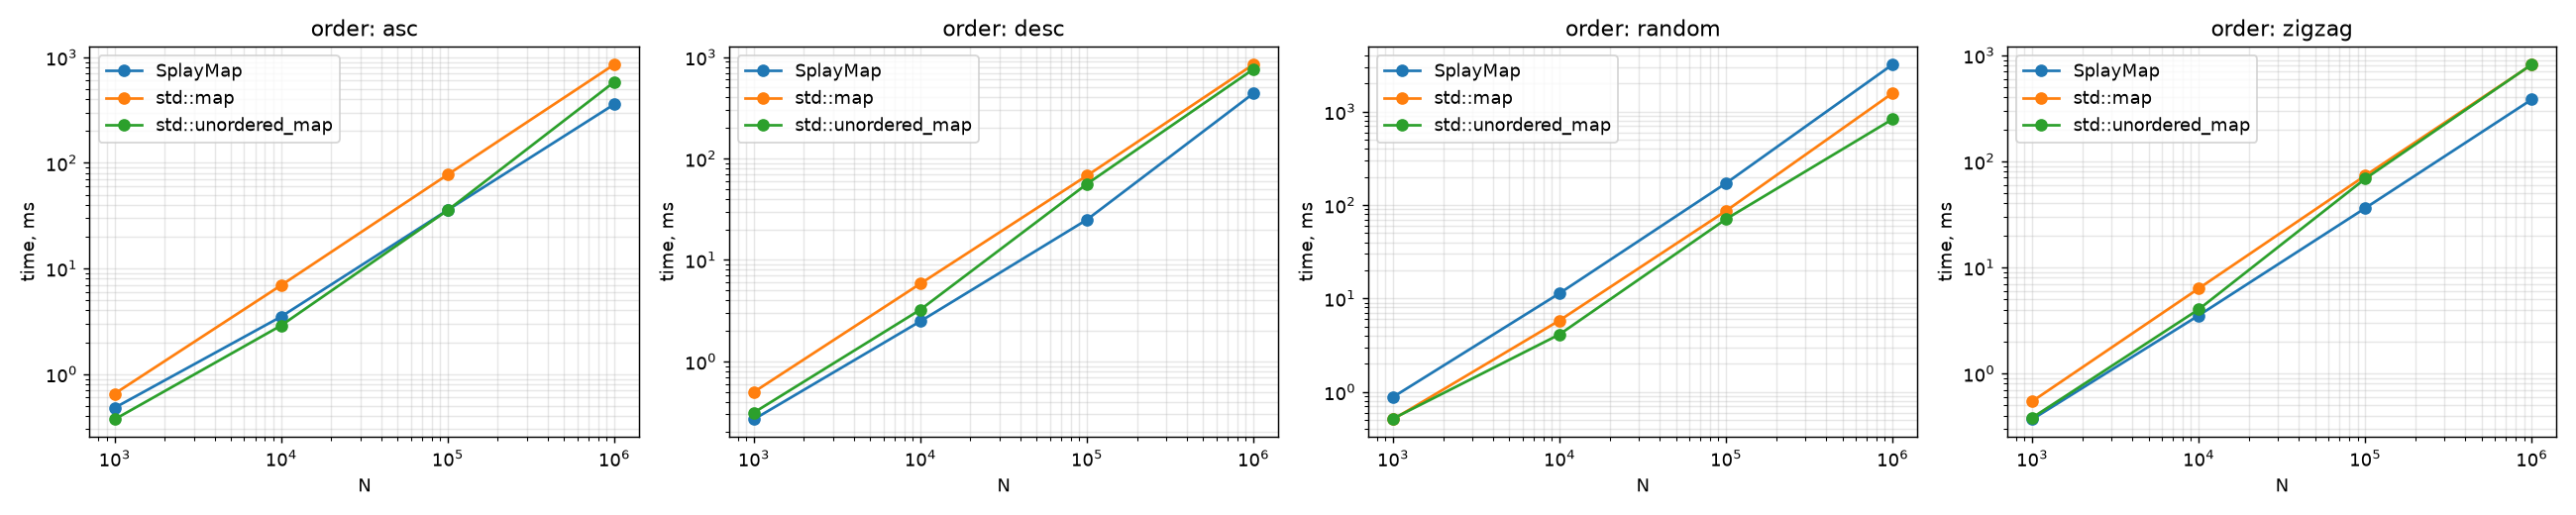

Data behind this chart, as committed beside it:
file, pattern, records, splay_ms, map_ms, unordered_map_ms
Lab5CPP/data/bench_asc.txt, asc, 1000, 0.4788, 0.6512, 0.3721
Lab5CPP/data/bench_asc.txt, asc, 10000, 3.496, 6.929, 2.881
Lab5CPP/data/bench_asc.txt, asc, 100000, 35.73, 77.33, 35.57
Lab5CPP/data/bench_asc.txt, asc, 1000000, 358.4, 853.6, 583.2
Lab5CPP/data/bench_desc.txt, desc, 1000, 0.2681, 0.4984, 0.3122
Lab5CPP/data/bench_desc.txt, desc, 10000, 2.484, 5.835, 3.232
Lab5CPP/data/bench_desc.txt, desc, 100000, 24.91, 67.7, 56.04
Lab5CPP/data/bench_desc.txt, desc, 1000000, 438.2, 844.7, 758.8
Lab5CPP/data/bench_zigzag.txt, zigzag, 1000, 0.3689, 0.5452, 0.3818
Lab5CPP/data/bench_zigzag.txt, zigzag, 10000, 3.521, 6.323, 4.014
Lab5CPP/data/bench_zigzag.txt, zigzag, 100000, 36.17, 73.24, 68.45
Lab5CPP/data/bench_zigzag.txt, zigzag, 1000000, 382.4, 814.4, 817.5
Lab5CPP/data/bench_random.txt, random, 1000, 0.8789, 0.5076, 0.5164
Lab5CPP/data/bench_random.txt, random, 10000, 11.34, 5.815, 4.119
Lab5CPP/data/bench_random.txt, random, 100000, 171, 86.49, 70.66
Lab5CPP/data/bench_random.txt, random, 1000000, 3188, 1573, 828.3
